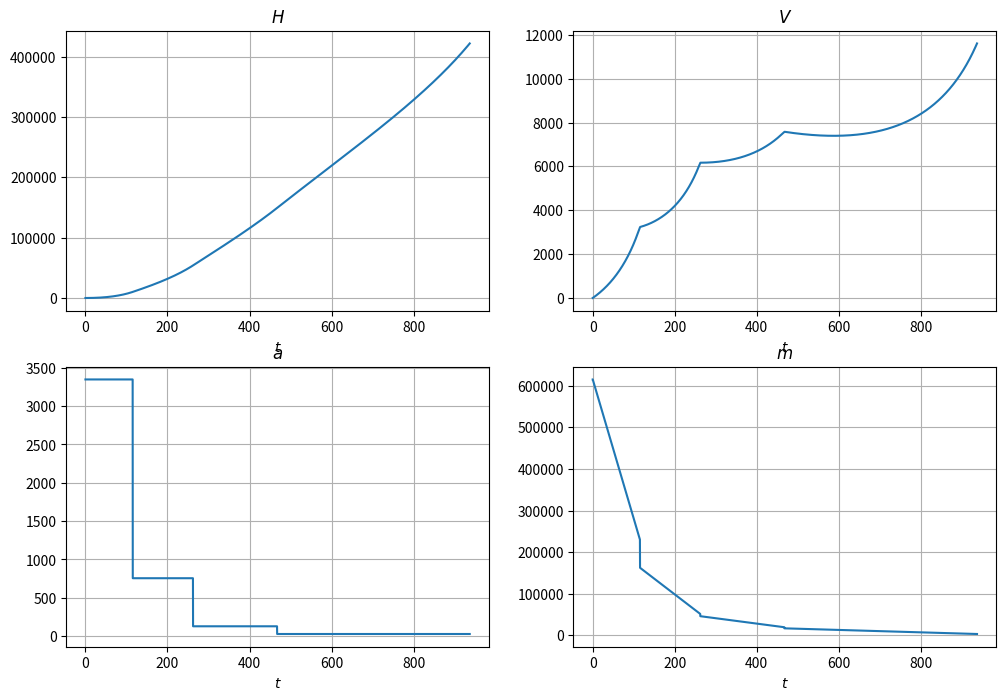

Generate this figure with matplotlib:
import numpy as np
import matplotlib.pyplot as plt

def at(time):
    return np.pi / 2 - 0.000129 * time

def exp(h):
    return 2.71828 ** h

def func(t, Typegraf):
    step = [[115, 2 * 5849411, 2 * 33798, 2 * 226233], [262, 2339760, 5443, 116573], [467, 453714, 2653, 29188], [937, 131222, 2631, 16258]]
    m0 = 615070
    a = (step[0][3] - step[0][2])/step[0][0]
    F = step[0][1]
    g = 9.8
    s = 20 
    c = 0.0045
    B = 0.000129
    p0 = 1.29
    h = [0 for i in range(len(t))]
    Vy = [0 for i in range(len(t))]
    Vx = [0 for i in range(len(t))]
    V = [0 for i in range(len(t))]
    changeA = [0 for i in range(len(t))]
    V = [0 for i in range(len(t))]
    changemass = [0 for i in range(len(t))]
    changemass[0] = m0
    changeA[0] = a
    stupen = 0
    steptime = 0
    for i in range(1,len(t)):
        if t[i - 1] > step[stupen][0]:
            steptime = step[stupen][0]
            m0 -= step[stupen][3]
            stupen += 1
            F = step[stupen][1]
            a = (step[stupen][3] - step[stupen][2]) / (step[stupen][0] - step[stupen - 1][0])
        m = m0 - a * (t[i - 1] - steptime)
        changeA[i] = a
        changemass[i] = m
        atime = at(t[i - 1])
        alfax = (F * np.cos(atime) - m * g - (0.5 * c * p0 * exp(-B * h[i - 1]) * s * (V[i - 1] ** 2)) * np.cos(atime)) / m
        alfay = (F * np.sin(atime) - m * g - (0.5 * c * p0 * exp(-B * h[i - 1]) * s * (V[i - 1] ** 2)) * np.sin(atime)) / m
        Vx[i] = Vx[i - 1] + alfax * 0.1
        Vy[i] = Vy[i - 1] + alfay * 0.1
        V[i] = np.sqrt(Vy[i] ** 2 + Vy[i] ** 2)
        h[i] = h[i - 1] + Vy[i] * 0.01
    if (Typegraf == 'H'):
        return h
    elif (Typegraf == 'V'):
        return V
    elif (Typegraf == 'a'):
        return changeA
    else:
        return changemass

t = np.arange(0.0, 937, 0.1)
plt.figure(figsize = (12, 8))
sp = plt.subplot(221)
res = func(t, 'H')
plt.xlabel(r'$t$')
plt.title(r'$H$')
plt.plot(t, func(t, 'H'))
plt.grid(True)
sp = plt.subplot(222)
plt.xlabel(r'$t$')
plt.title(r'$V$')
plt.plot(t, func(t, 'V'))
plt.grid(True)
sp = plt.subplot(223)
plt.xlabel(r'$t$')
plt.title(r'$a$')
plt.plot(t, func(t, 'a'))
plt.grid(True)
sp = plt.subplot(224)
plt.xlabel(r'$t$')
plt.title(r'$m$')
plt.plot(t, func(t, 'm'))
plt.grid(True)
plt.show()
